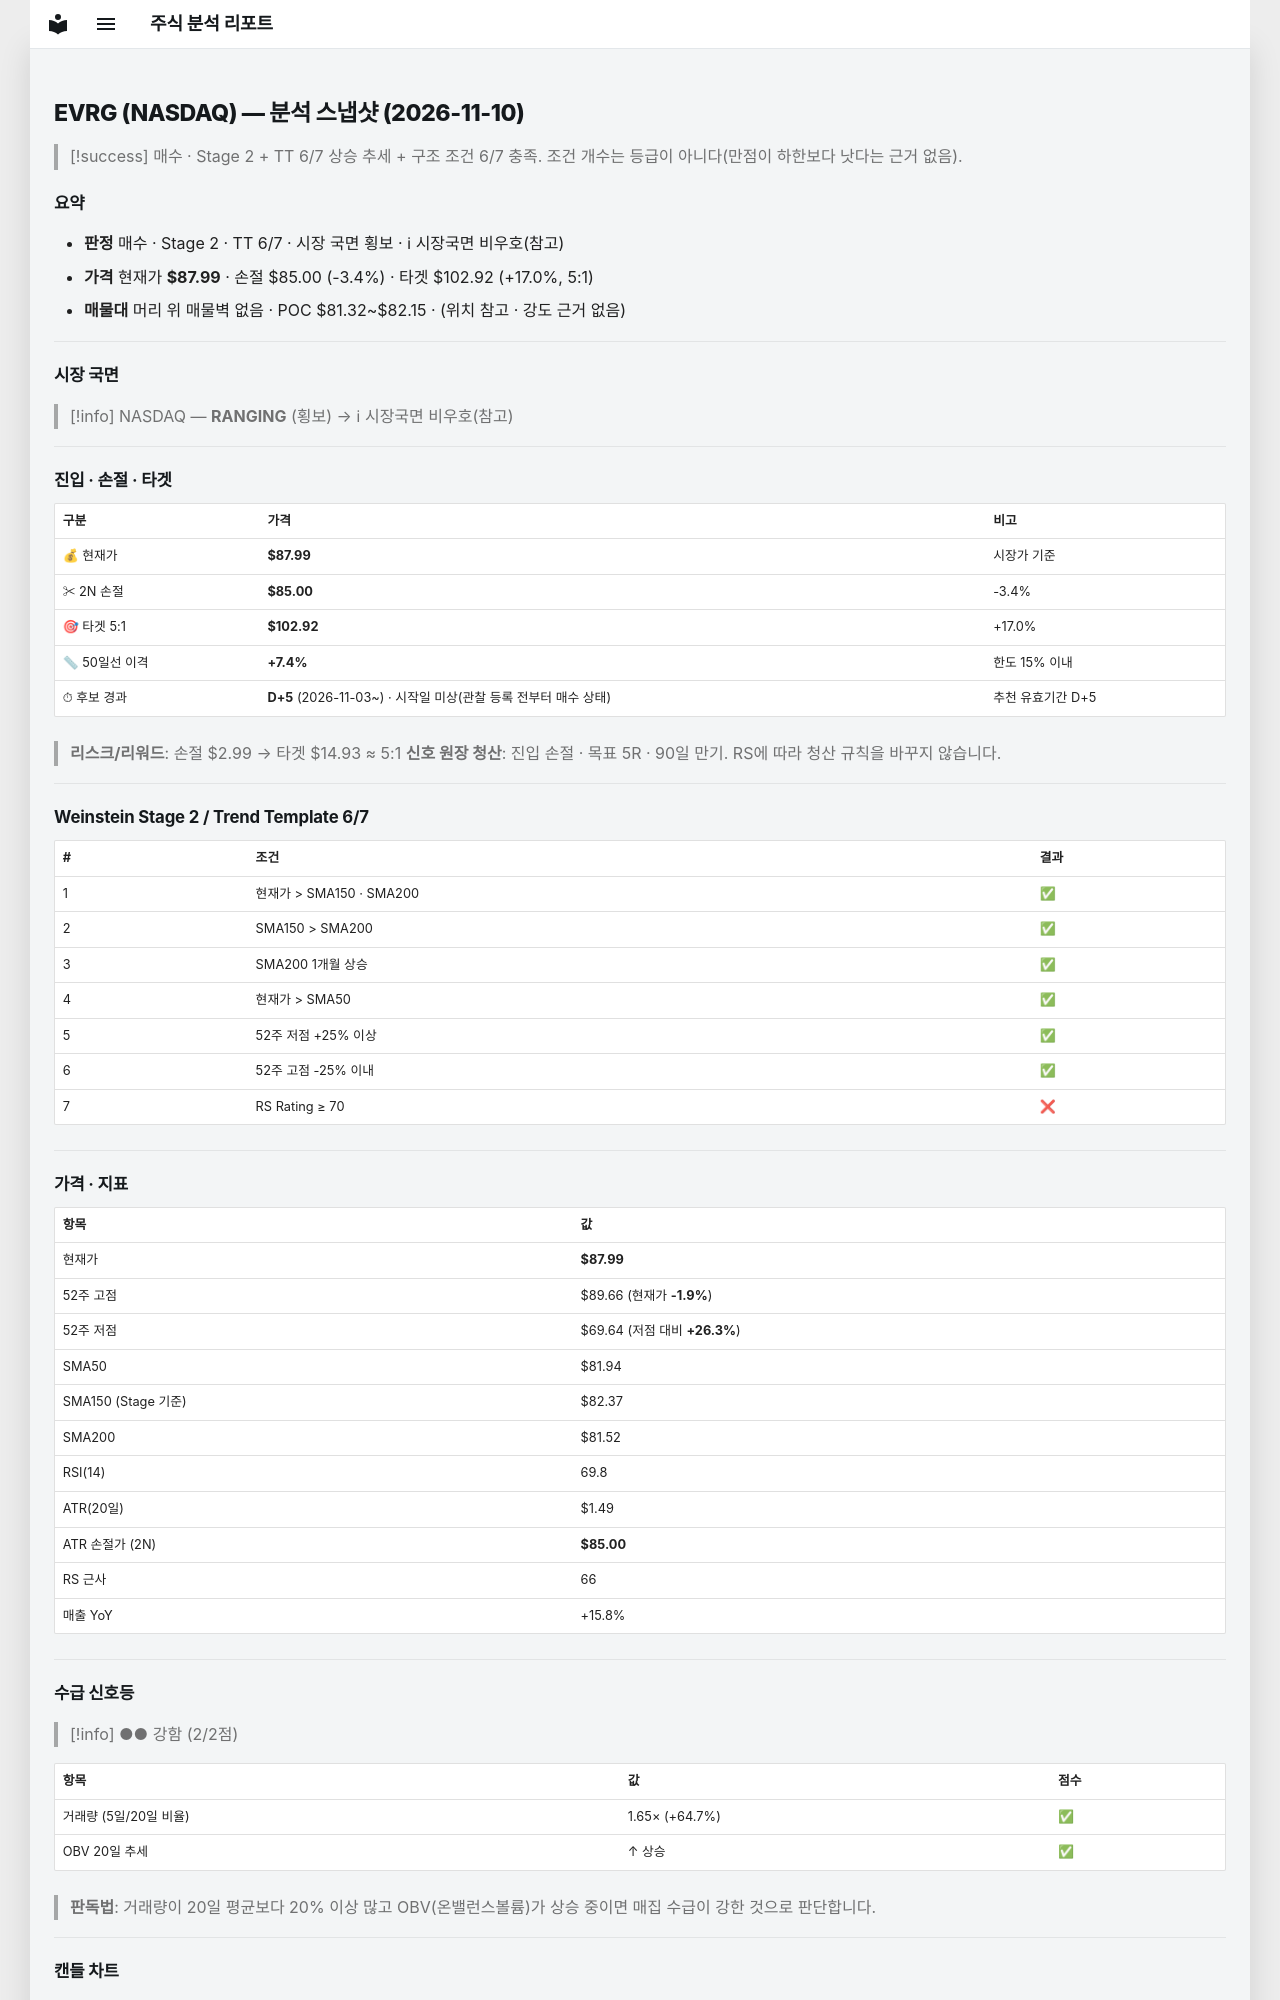

repository: soloandco/stock-reports · page: snapshots/EVRG-2026-11-10/index.html · generator: mkdocs

---
type: analysis-snapshot
title: EVRG 분석 스냅샷
ticker: EVRG
market: NASDAQ
created: 2026-11-10
updated: 2026-11-10
bar-date: 2026-11-09
verdict: 매수관찰
sma50-gap-pct: 7.4
candidate-days: 5
candidate-since: 2026-11-03
candidate-start-unknown: true
weekly-position: 신고가영역
stage: 2
trend-template-score: 6
tt-max: 7
ma-set: sma-50-150-200
price: 87.98999786376953
stop-price: 85.00435471019513
market-regime: RANGING
supply-demand-score: 2/2
supply-demand-label: 강함
status: tracking
tags:
  - stock-agent
  - watchlist
  - EVRG
  - analysis
related:
  - "[[analysis-template]]"
---

# EVRG (NASDAQ) — 분석 스냅샷 (2026-11-10)

> [!success] 매수 · Stage 2 + TT 6/7
> 상승 추세 + 구조 조건 6/7 충족. 조건 개수는 등급이 아니다(만점이 하한보다 낫다는 근거 없음).

## 요약

- **판정** 매수 · Stage 2 · TT 6/7 · 시장 국면 횡보 · ℹ 시장국면 비우호(참고)
- **가격** 현재가 **$87.99** · 손절 $85.00 (-3.4%) · 타겟 $102.92 (+17.0%, 5:1)
- **매물대** 머리 위 매물벽 없음 · POC $81.32~$82.15 · (위치 참고 · 강도 근거 없음)

---

## 시장 국면

> [!info] NASDAQ — **RANGING** (횡보) → ℹ 시장국면 비우호(참고)

---

## 진입 · 손절 · 타겟

| 구분 | 가격 | 비고 |
|------|------|------|
| 💰 현재가 | **$87.99** | 시장가 기준 |
| ✂ 2N 손절 | **$85.00** | -3.4% |
| 🎯 타겟 5:1 | **$102.92** | +17.0% |
| 📏 50일선 이격 | **+7.4%** | 한도 15% 이내 |
| ⏱ 후보 경과 | **D+5** (2026-11-03~) · 시작일 미상(관찰 등록 전부터 매수 상태) | 추천 유효기간 D+5 |

> **리스크/리워드**: 손절 $2.99 → 타겟 $14.93 ≈ 5:1
> **신호 원장 청산**: 진입 손절 · 목표 5R · 90일 만기. RS에 따라 청산 규칙을 바꾸지 않습니다.

---

## Weinstein Stage 2 / Trend Template 6/7

| # | 조건 | 결과 |
|---|------|------|
| 1 | 현재가 > SMA150 · SMA200 | ✅ |
| 2 | SMA150 > SMA200 | ✅ |
| 3 | SMA200 1개월 상승 | ✅ |
| 4 | 현재가 > SMA50 | ✅ |
| 5 | 52주 저점 +25% 이상 | ✅ |
| 6 | 52주 고점 -25% 이내 | ✅ |
| 7 | RS Rating ≥ 70 | ❌ |

---

## 가격 · 지표

| 항목 | 값 |
|------|---|
| 현재가 | **$87.99** |
| 52주 고점 | $89.66 (현재가 **-1.9%**) |
| 52주 저점 | $69.64 (저점 대비 **+26.3%**) |
| SMA50 | $81.94 |
| SMA150 (Stage 기준) | $82.37 |
| SMA200 | $81.52 |
| RSI(14) | 69.8 |
| ATR(20일) | $1.49 |
| ATR 손절가 (2N) | **$85.00** |
| RS 근사 | 66 |
| 매출 YoY | +15.8% |

---
## 수급 신호등

> [!info] ●● 강함 (2/2점)

| 항목 | 값 | 점수 |
|------|------|------|
| 거래량 (5일/20일 비율) | 1.65× (+64.7%) | ✅ |
| OBV 20일 추세 | ↑ 상승 | ✅ |

> **판독법**: 거래량이 20일 평균보다 20% 이상 많고 OBV(온밸런스볼륨)가 상승 중이면 매집 수급이 강한 것으로 판단합니다.

---
